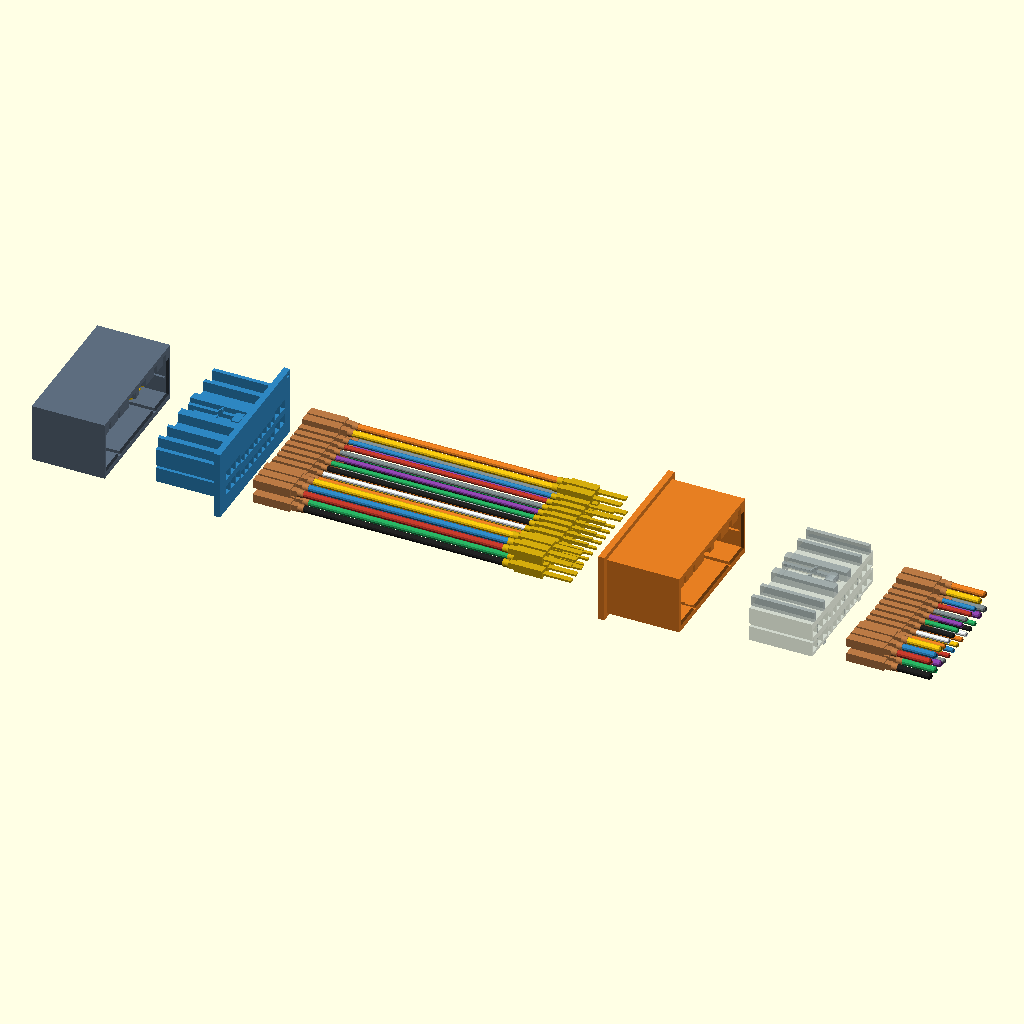
Cell 1: the model at its default parameters.
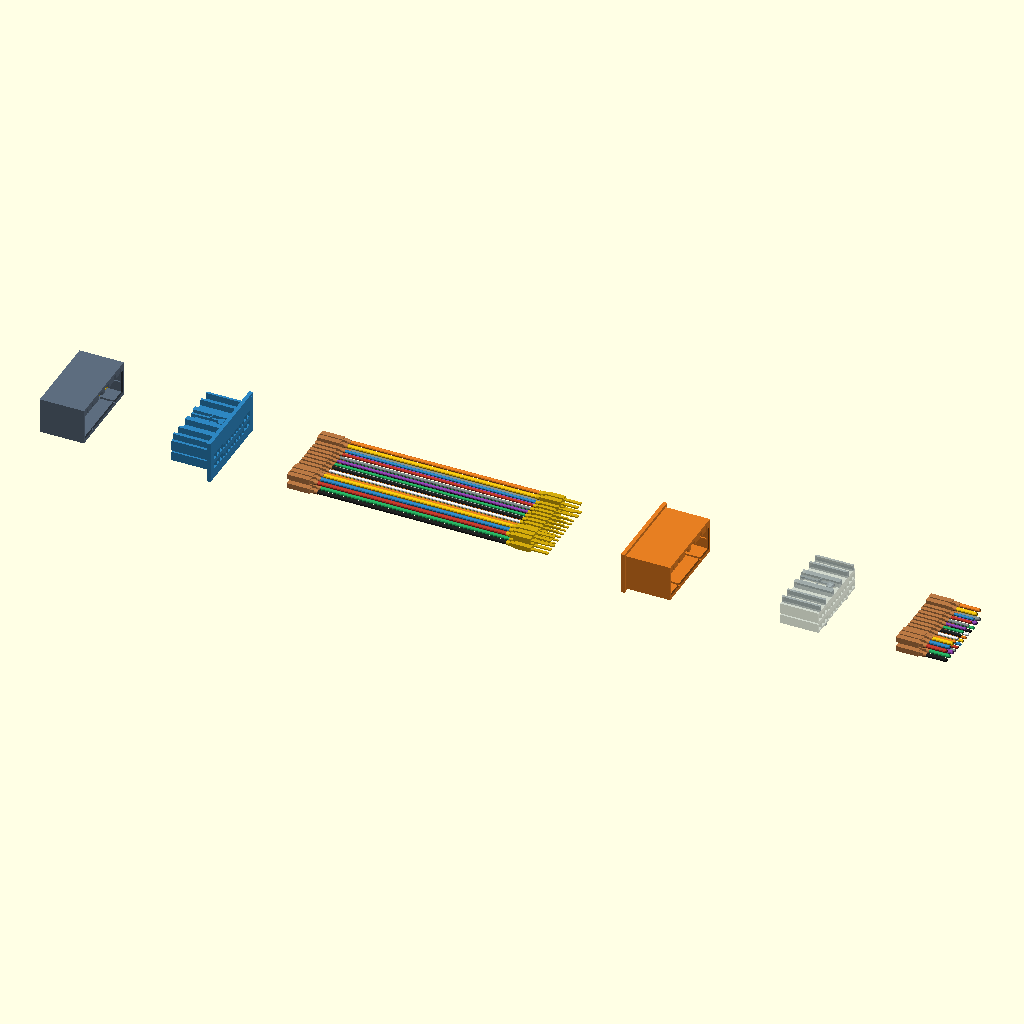
Cell 2: E = 60 (everything else at default).
The same orthographic view direction (rotation 55°, 0°, 25°; colour scheme Cornfield) for every cell, with the view re-fitted per cell, so scale and position can differ between cells.
Source of the model, hardware/ecu_interposer/cad/diagram.scad:
// =====================================================================
//  Diagram scene: one section with every terminal and pigtail, for the
//  exploded view and the cross-sections in ../diagram/. Not for printing.
//
//  view = "exploded" | "assembled"  (3D, coloured)
//         "cut"                     (2D section of one component, for SVG export)
//  comp = component to emit in "cut" view (see comps below), "" = all
//  cut  = "x" (across the mating axis at z = cut_at)
//         "l" (lengthwise, plane x = cut_at, through a pin column)
// =====================================================================

include <interposer.scad>

view   = "exploded";
sec_i  = 0;
comp   = "";
cut    = "x";
cut_at = 4.0;
E      = 30;            // explode step

s = SECTIONS[sec_i];

// ---- terminal models (envelopes; body sizes are [MEASURE]) ----------
function wire_d(t) = t == T070 ? 2.2 : 1.6;

module receptacle_model(t) {      // mating end at z = 0, wire out +Z
    bw = body_w(t); bh = body_h(t); L = body_len(t) - 4;
    difference() {
        translate([-bw / 2, -bh / 2, 0]) cube([bw, bh, L]);
        translate([-bw / 2 + 0.25, -bh / 2 + 0.25, -0.01]) cube([bw - 0.5, bh - 0.5, L - 1]);
    }
    // contact spring folded inside the box
    translate([-tab_w(t) / 2 - 0.1, -bh / 2 + 0.25, 1]) cube([tab_w(t) + 0.2, (bh - tab_t(t)) / 2 - 0.3, L - 3]);
    translate([-bw * 0.35, -bh * 0.35, L]) cube([bw * 0.7, bh * 0.7, 2.2]);          // wire crimp
    translate([0, 0, L + 2.2]) cylinder(d = wire_d(t) + 0.3, h = 1.8);              // insulation crimp
}

module tab_model(t, proud) {      // floor top at z = 0, tab up, wire out -Z
    translate([-tab_w(t) / 2, -tab_t(t) / 2, -1.01]) cube([tab_w(t), tab_t(t), proud + 1.01]);
    translate([-tab_w(t) / 2, -tab_t(t) / 2, proud - 0.4])                           // chamfered tip
        cube([tab_w(t), tab_t(t), 0.4]);
    bl = male_body_len(t);
    translate([-body_w(t) / 2 + 0.1, -body_h(t) / 2 + 0.1, -1 - bl]) cube([body_w(t) - 0.2, body_h(t) - 0.2, bl]);
    translate([-body_w(t) * 0.35, -body_h(t) * 0.35, -1 - bl - 2.2]) cube([body_w(t) * 0.7, body_h(t) * 0.7, 2.2]);
    translate([0, 0, -1 - bl - 4]) cylinder(d = wire_d(t) + 0.3, h = 1.8);
}

module header_pin(t, proud) {     // PCB pin of the ECU header
    translate([-tab_w(t) / 2, -tab_t(t) / 2, -6]) cube([tab_w(t), tab_t(t), proud + 6]);
}

module wire(p0, p1, d) { hull() { translate(p0) sphere(d = d, $fn = 12); translate(p1) sphere(d = d, $fn = 12); } }

// ---- assembled positions (z) ----------------------------------------
Lp   = plug_len(s);
Lc   = chamber_len_total();
z_pl = 0.2;                                   // female plug front face (header floor = 0)
z_sh = z_pl + Lp + Lc - 2 * chamber_wall;     // male shroud base (flange top)
z_fl = z_sh + shroud_floor;                   // shroud floor top
z_oem = z_fl + 0.2;                           // OEM plug front face
rec_z0 = face_wall;                           // receptacle mating end, plug coords
rec_top = body_len(T040) - 4 + 4;             // receptacle length incl. crimps

function ex(k) = view == "exploded" ? k * E : 0;
// explode offsets per layer
O_HDR = -ex(1); O_PLUG = 0; O_REC = ex(1); O_TAB = ex(2.2); O_SH = ex(3.2); O_OEM = ex(4.4); O_OREC = ex(5.4);

wire_cols = ["#c0392b", "#222222", "#2e86c1", "#27ae60", "#f1c40f", "#8e44ad", "#e67e22", "#7f8c8d", "#ecf0f1"];

module comp_on(name) { if (comp == "" || comp == name) children(); }

module scene() {
    comp_on("header")     color("#5d6d7e") translate([0, 0, O_HDR - shroud_floor]) male_shroud(s, with_flange = false);
    comp_on("header_pins") color("#d4ac0d") translate([0, 0, O_HDR]) for_pins(s) header_pin($t, tab_proud($code));
    comp_on("plug")       color("#2e86c1") translate([0, 0, O_PLUG + z_pl]) female_plug(s);
    comp_on("receptacles") color("#ba7a45") translate([0, 0, O_REC + z_pl + rec_z0]) for_pins(s) receptacle_model($t);
    comp_on("tabs")       color("#d4ac0d") translate([0, 0, O_TAB + z_fl]) for_pins(s) tab_model($t, tab_proud($code));
    comp_on("shroud")     color("#e67e22") translate([0, 0, O_SH + z_sh]) male_shroud(s);
    comp_on("oem_plug")   color("#aab7b8", 0.55) translate([0, 0, O_OEM + z_oem]) female_plug(s, with_flange = false);
    comp_on("oem_receptacles") color("#ba7a45") translate([0, 0, O_OREC + z_oem + rec_z0]) for_pins(s) receptacle_model($t);
    if (view == "cut") comp_on("chamber")
        translate([0, 0, z_pl - chamber_wall + Lp]) { chamber_half(s, 0); chamber_half(s, 1); }
    comp_on("wires") {
        // pigtails: receptacle crimp -> tab crimp (one colour per column)
        for (i = [0 : len(s_cols(s)) - 1], r = [0, 1]) {
            col = s_cols(s)[i]; t = term(col[1]);
            p = [cx(s, col[0]), row_y(col[1], r)];
            z0 = O_REC + z_pl + rec_z0 + rec_top;
            z1 = O_TAB + z_fl - 1 - male_body_len(t) - 4;
            color(wire_cols[(2 * i + r) % len(wire_cols)])
                wire([p[0], p[1], z0], [p[0], p[1], z1], wire_d(t));
            // OEM harness wire stubs
            z2 = O_OREC + z_oem + rec_z0 + rec_top;
            color(wire_cols[(2 * i + r) % len(wire_cols)])
                wire([p[0], p[1], z2], [p[0], p[1], z2 + 10], wire_d(t));
        }
    }
}

ORIENT = [[0, 0, 1, 0], [1, 0, 0, 0], [0, 1, 0, 0], [0, 0, 0, 1]];
MARKERS = [[-30, -10, -40], [30, -10, -40], [-30, 25, 200], [30, 25, 60], [0, 0, 120], [20, -5, 250]];

if (view == "cut") {
    if (cut == "x") projection(cut = true) translate([0, 0, -cut_at]) scene();
    else            projection(cut = true) rotate([0, 90, 0]) translate([-cut_at, 0, 0]) scene();
} else if (view == "markers") {
    multmatrix(ORIENT) for (p = MARKERS) translate(p) sphere(r = 1.5);
} else {
    multmatrix(ORIENT) scene();      // mating axis -> X, pin rows -> Y, height -> Z
}
Customizer parameters (derived from the source; name, type, default, range or options):
view: string, default "exploded"
sec_i: number, default 0
comp: string, default ""
cut: string, default "x"
cut_at: number, default 4
E: number, default 30
